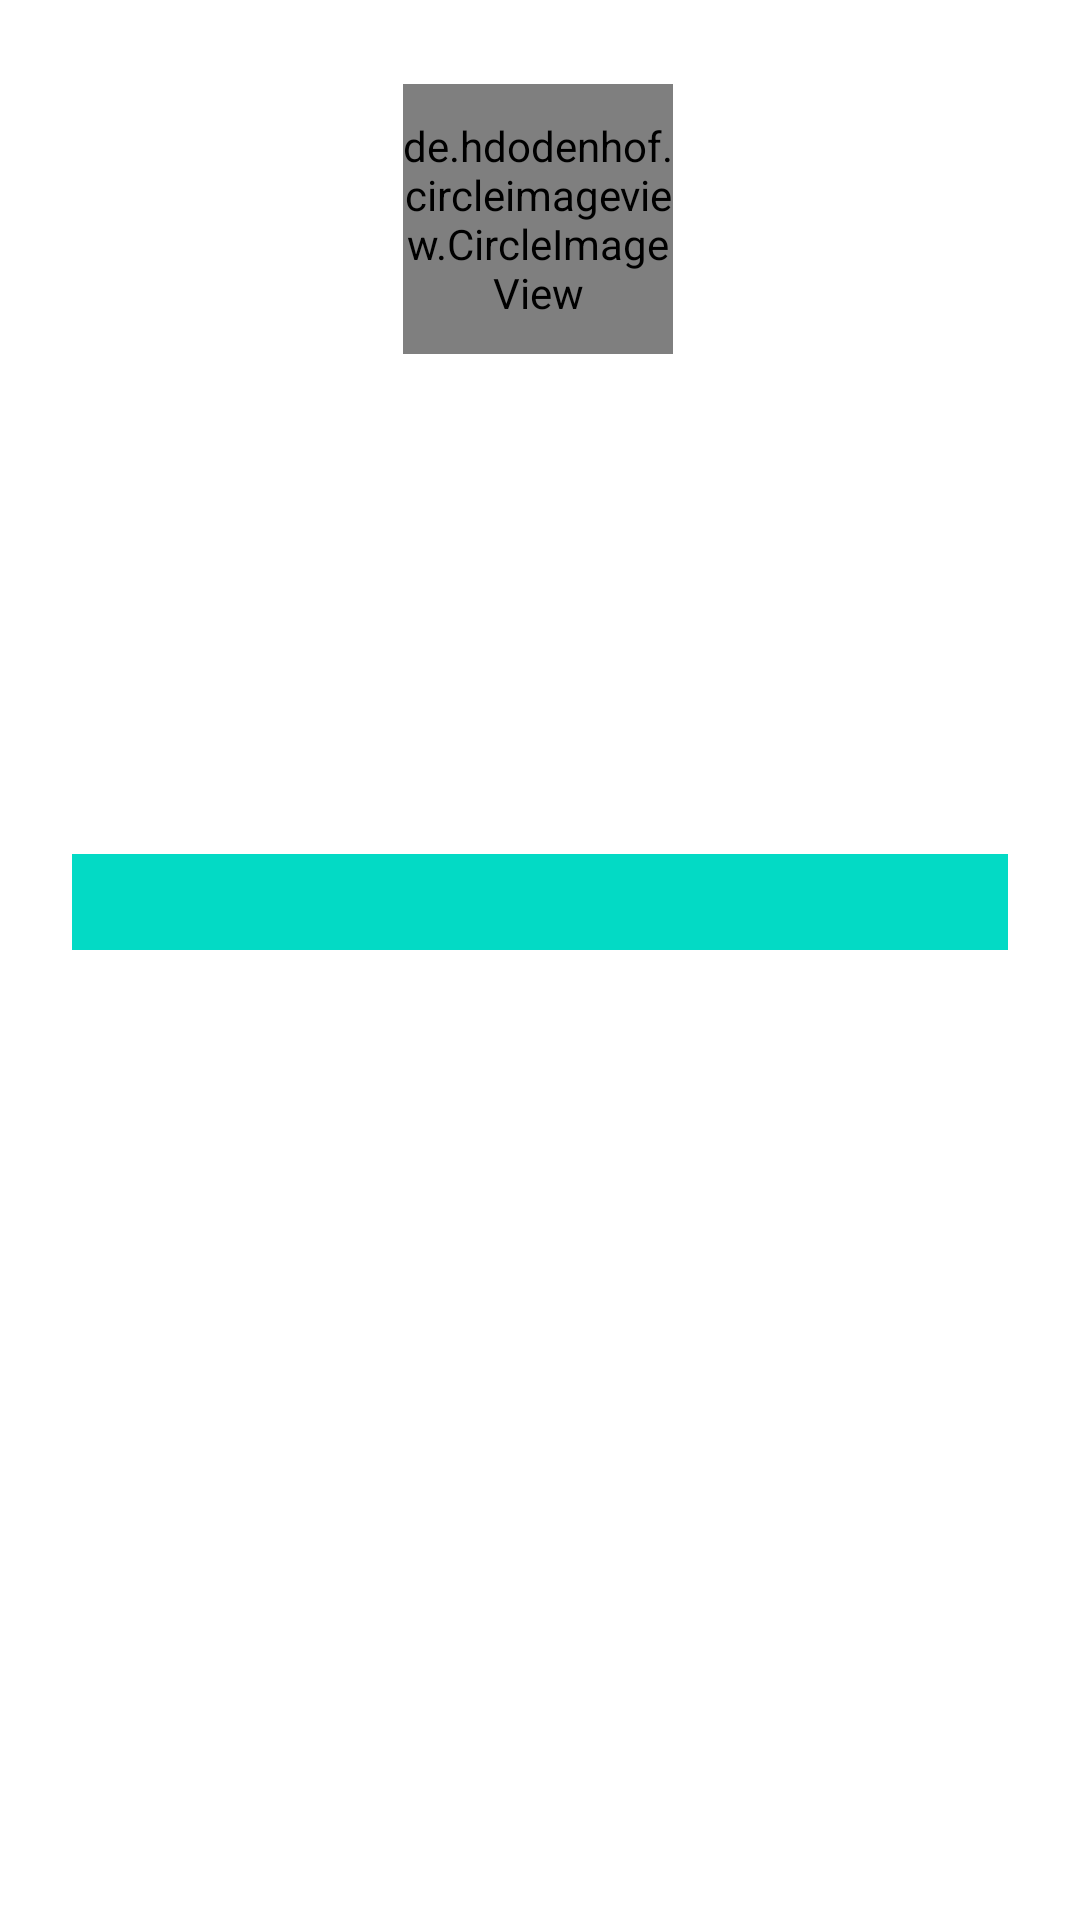

Android layout source for this screen:
<!-- AndroidManifest.xml: application theme Theme.GithubUserNavigationDanAPI -->
<!-- res/layout/activity_detail.xml -->
<?xml version="1.0" encoding="utf-8"?>
<androidx.constraintlayout.widget.ConstraintLayout xmlns:android="http://schemas.android.com/apk/res/android"
    xmlns:app="http://schemas.android.com/apk/res-auto"
    xmlns:tools="http://schemas.android.com/tools"
    android:layout_width="match_parent"
    android:layout_height="match_parent"
    android:padding="24dp"
    tools:context=".DetailActivity"
    android:paddingBottom="20dp">


    <ProgressBar
        android:id="@+id/progressBar"
        android:layout_width="wrap_content"
        android:layout_height="wrap_content"
        android:visibility="visible"
        app:layout_constraintBottom_toBottomOf="parent"
        app:layout_constraintEnd_toEndOf="parent"
        app:layout_constraintHorizontal_bias="0.482"
        app:layout_constraintStart_toStartOf="parent"
        app:layout_constraintTop_toTopOf="parent"
        app:layout_constraintVertical_bias="0.228" />

    <de.hdodenhof.circleimageview.CircleImageView
        android:id="@+id/img_item_photo"
        android:layout_width="90dp"
        android:layout_height="90dp"
        android:layout_marginStart="105dp"
        android:layout_marginTop="4dp"
        android:layout_marginEnd="106dp"
        app:layout_constraintEnd_toEndOf="parent"
        app:layout_constraintHorizontal_bias="0.488"
        app:layout_constraintStart_toStartOf="parent"
        app:layout_constraintTop_toTopOf="parent"
        tools:ignore="ImageContrastCheck"
        tools:src="@tools:sample/avatars" />

    <TextView
        android:id="@+id/tv_item_name"
        android:layout_width="wrap_content"
        android:layout_height="wrap_content"
        android:layout_marginTop="16dp"
        android:textSize="16sp"
        android:textStyle="bold"
        app:layout_constraintEnd_toEndOf="parent"
        app:layout_constraintHorizontal_bias="0.499"
        app:layout_constraintStart_toStartOf="parent"
        app:layout_constraintTop_toBottomOf="@+id/img_item_photo"
        tools:text="Name" />

    <TextView
        android:id="@+id/tv_item_username"
        android:layout_width="wrap_content"
        android:layout_height="wrap_content"
        android:layout_marginTop="4dp"
        android:textStyle="italic"
        app:layout_constraintEnd_toEndOf="parent"
        app:layout_constraintHorizontal_bias="0.499"
        app:layout_constraintStart_toStartOf="parent"
        app:layout_constraintTop_toBottomOf="@+id/tv_item_name"
        tools:text="Username" />

    <TextView
        android:id="@+id/tv_item_repository"
        android:layout_width="80dp"
        android:layout_height="42dp"
        android:layout_marginTop="4dp"
        android:layout_toStartOf="@id/tv_item_followers"
        android:ellipsize="end"
        android:maxLines="3"
        android:textStyle="bold"
        app:layout_constraintEnd_toStartOf="@+id/tv_item_followers"
        app:layout_constraintHorizontal_bias="0.048"
        app:layout_constraintStart_toStartOf="parent"
        app:layout_constraintTop_toBottomOf="@+id/tv_item_username"
        tools:text="9 following" />

    <TextView
        android:id="@+id/tv_item_followers"
        android:layout_width="80dp"
        android:layout_height="42dp"
        android:layout_marginTop="5dp"
        android:layout_toEndOf="@id/tv_item_following"
        android:ellipsize="end"
        android:maxLines="3"
        android:textStyle="bold"
        app:layout_constraintEnd_toEndOf="parent"
        app:layout_constraintHorizontal_bias="0.498"
        app:layout_constraintStart_toStartOf="parent"
        app:layout_constraintTop_toBottomOf="@+id/tv_item_username"
        tools:ignore="MissingConstraints,SpeakableTextPresentCheck"
        tools:text="9 following" />

    <TextView
        android:id="@+id/tv_item_following"
        android:layout_width="80dp"
        android:layout_height="42dp"
        android:layout_centerHorizontal="true"
        android:layout_marginTop="4dp"
        android:ellipsize="end"
        android:maxLines="3"
        android:textStyle="bold"
        app:layout_constraintEnd_toEndOf="parent"
        app:layout_constraintHorizontal_bias="0.951"
        app:layout_constraintStart_toEndOf="@+id/tv_item_followers"
        app:layout_constraintTop_toBottomOf="@+id/tv_item_username"/>

    <TextView
        android:id="@+id/tv_item_location"
        android:layout_width="wrap_content"
        android:layout_height="wrap_content"
        android:layout_below="@id/tv_item_followers"
        android:layout_centerHorizontal="true"
        android:layout_marginStart="4dp"
        android:layout_marginTop="8dp"
        android:ellipsize="end"
        android:maxLines="3"
        android:textStyle="bold"
        app:layout_constraintStart_toStartOf="parent"
        app:layout_constraintTop_toBottomOf="@+id/tv_item_followers"
        tools:ignore="MissingConstraints"
        tools:text="location" />

    <TextView
        android:id="@+id/tv_item_company"
        android:layout_width="wrap_content"
        android:layout_height="wrap_content"
        android:layout_below="@id/tv_item_location"
        android:layout_centerHorizontal="true"
        android:layout_marginStart="4dp"
        android:ellipsize="end"
        android:maxLines="3"
        android:textStyle="bold"
        app:layout_constraintStart_toStartOf="parent"
        app:layout_constraintTop_toBottomOf="@+id/tv_item_location"
        tools:ignore="MissingConstraints"
        tools:text="company" />

    <com.google.android.material.tabs.TabLayout
        android:id="@+id/tabs"
        android:layout_width="match_parent"
        android:layout_height="32dp"
        android:layout_marginTop="32dp"
        android:background="?attr/colorSecondary"
        app:layout_constraintEnd_toEndOf="parent"
        app:layout_constraintStart_toStartOf="parent"
        app:layout_constraintTop_toBottomOf="@+id/tv_item_location"
        app:tabTextColor="@android:color/white"
        tools:ignore="SpeakableTextPresentCheck" />

    <androidx.viewpager2.widget.ViewPager2
        android:id="@+id/viewPager"
        android:layout_width="0dp"
        android:layout_height="0dp"
        app:layout_constraintBottom_toBottomOf="parent"
        app:layout_constraintEnd_toEndOf="parent"
        app:layout_constraintStart_toStartOf="parent"
        app:layout_constraintTop_toBottomOf="@+id/tabs" />


</androidx.constraintlayout.widget.ConstraintLayout>
<!-- resources referenced by this layout -->
<resources>
  <style name="Theme.GithubUserNavigationDanAPI" parent="Theme.MaterialComponents.DayNight.DarkActionBar">
          
          <item name="colorPrimary">@color/purple_500</item>
          <item name="colorPrimaryVariant">@color/purple_700</item>
          <item name="colorOnPrimary">@color/white</item>
          
          <item name="colorSecondary">@color/teal_200</item>
          <item name="colorSecondaryVariant">@color/teal_700</item>
          <item name="colorOnSecondary">@color/black</item>
          
          <item name="android:statusBarColor" tools:targetApi="l">?attr/colorPrimaryVariant</item>
          
  
  
      </style>
  <color name="purple_500">#FF6200EE</color>
  <color name="purple_700">#FF3700B3</color>
  <color name="white">#FFFFFFFF</color>
  <color name="teal_200">#FF03DAC5</color>
  <color name="teal_700">#FF018786</color>
  <color name="black">#FF000000</color>
</resources>
